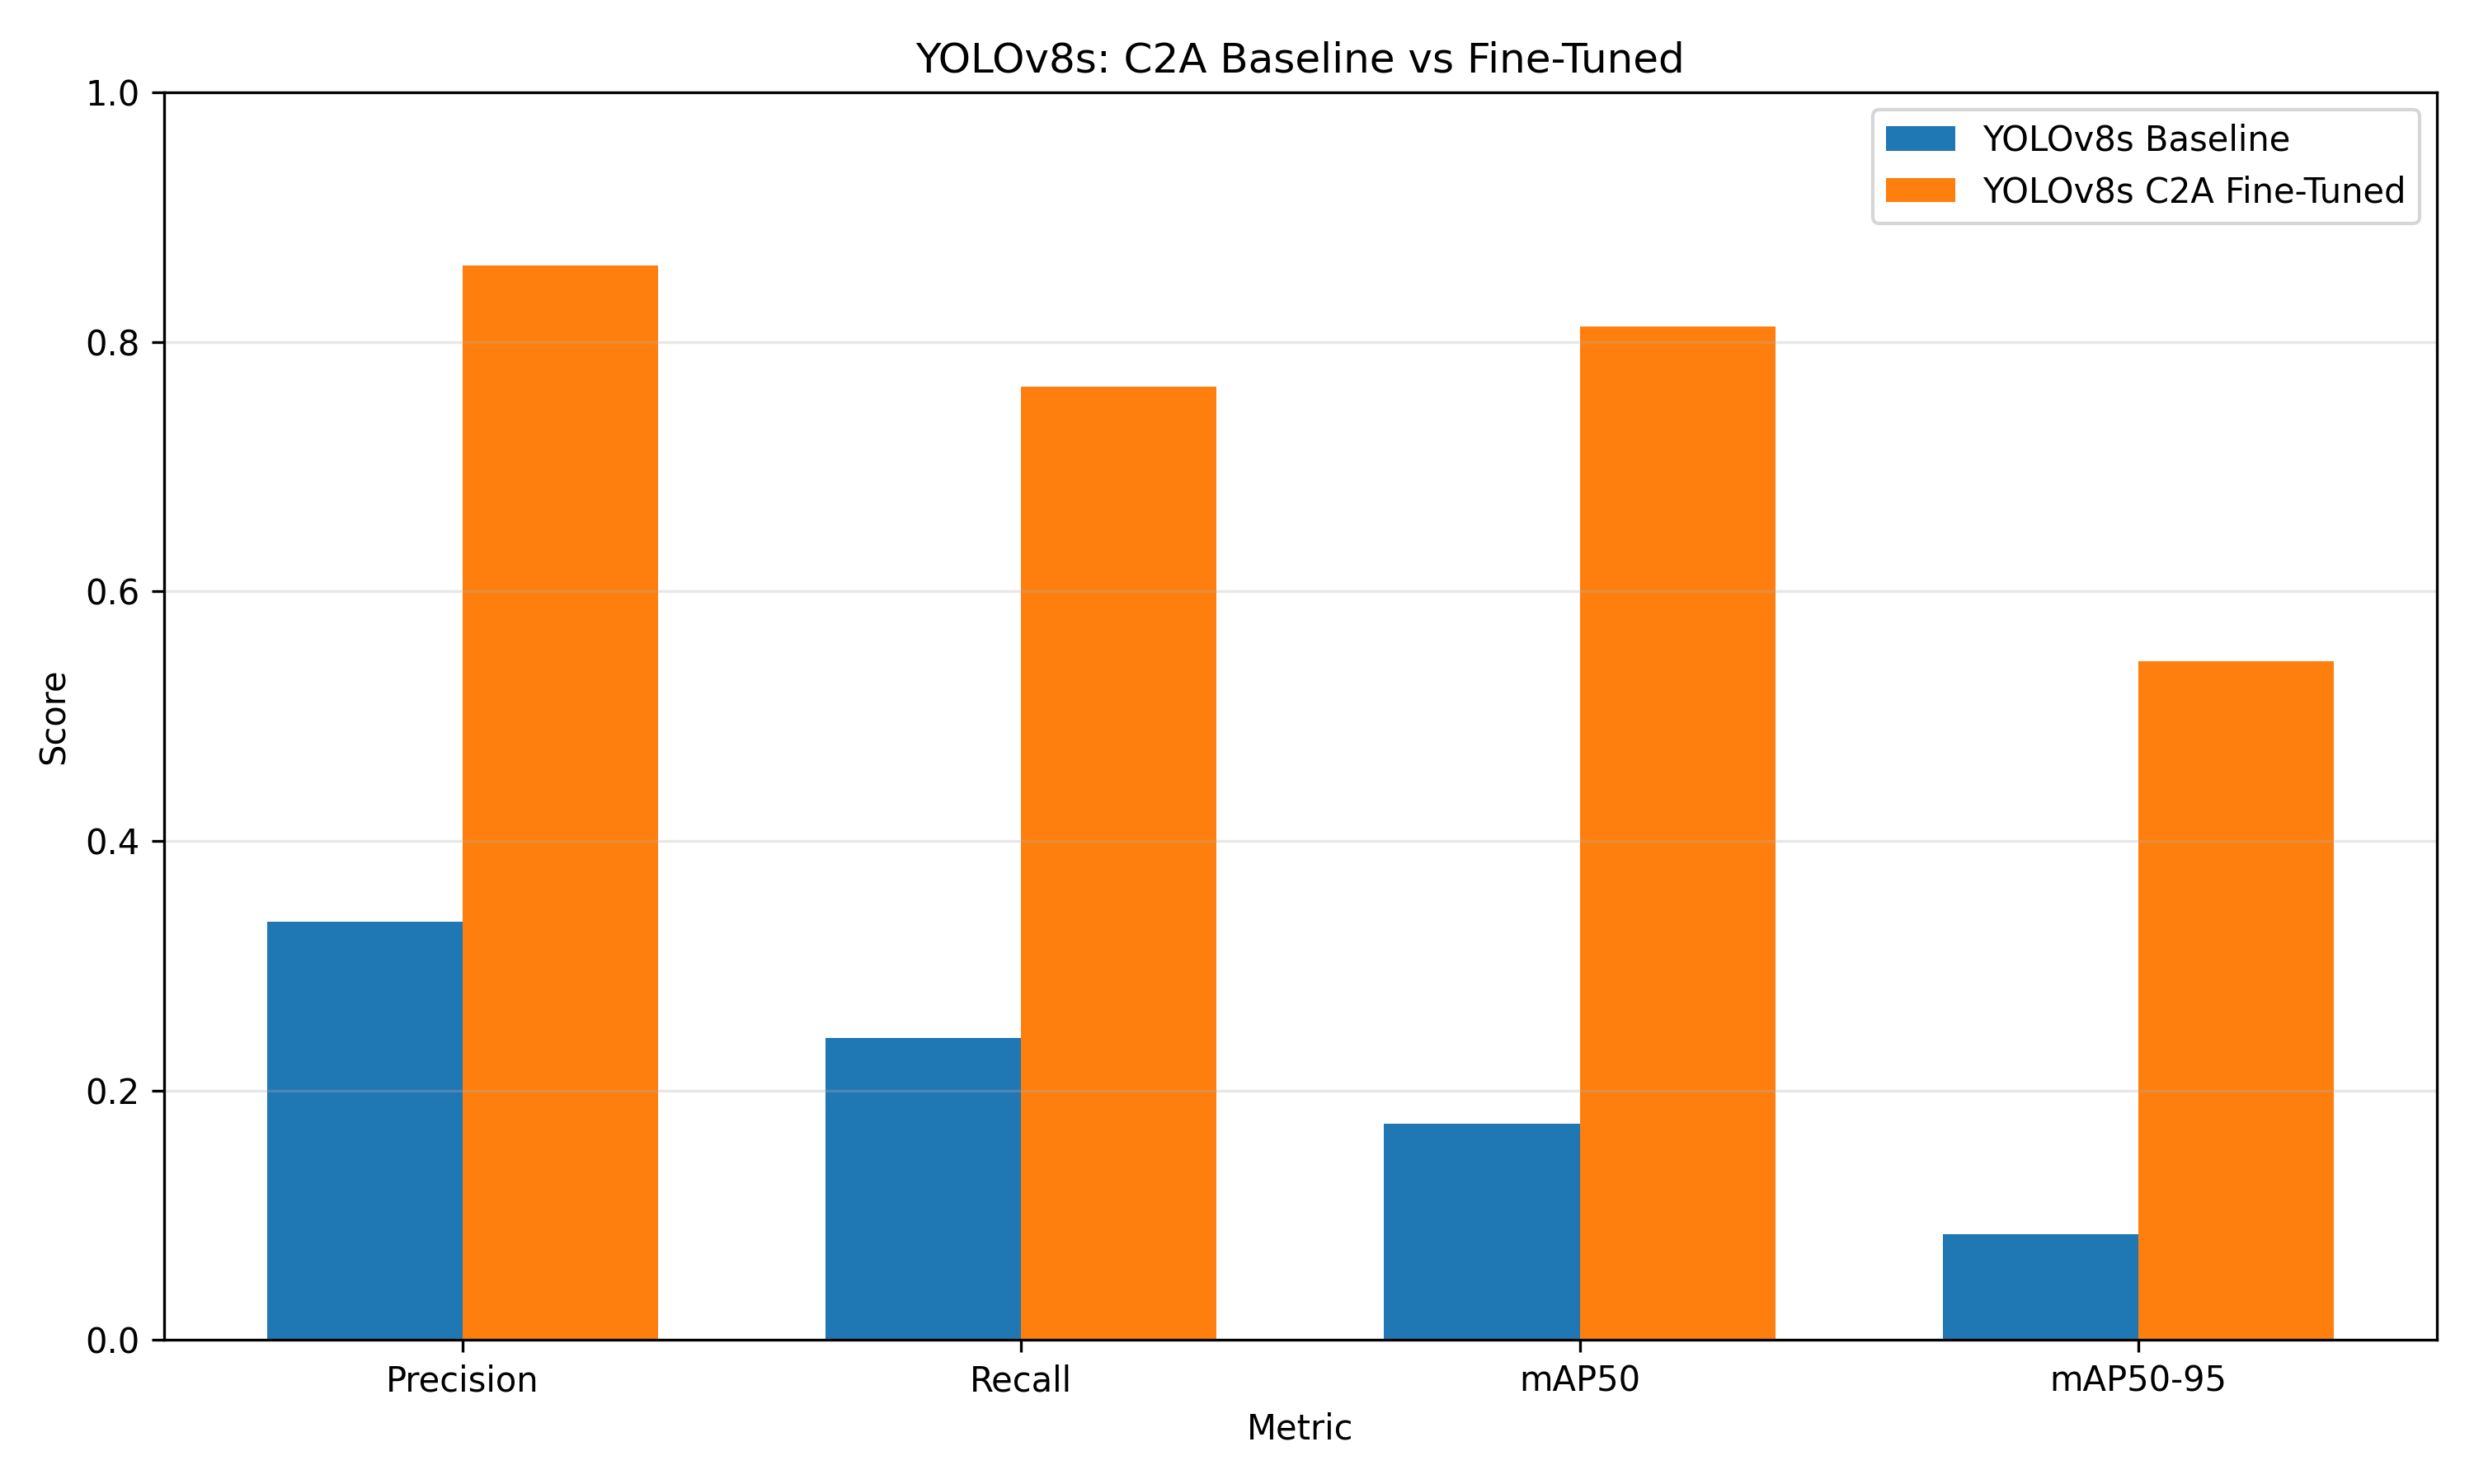

The file beside this chart, header and first rows:
Metric, YOLOv8s_Baseline, YOLOv8s_C2A_Finetuned, Absolute_Gain, Relative_Improvement_%
Precision, 0.3351, 0.8613, 0.5262, 157.1
Recall, 0.2423, 0.7641, 0.5218, 215.4
mAP50, 0.1732, 0.8121, 0.6389, 368.8
mAP50-95, 0.08451, 0.5439, 0.4593, 543.6
